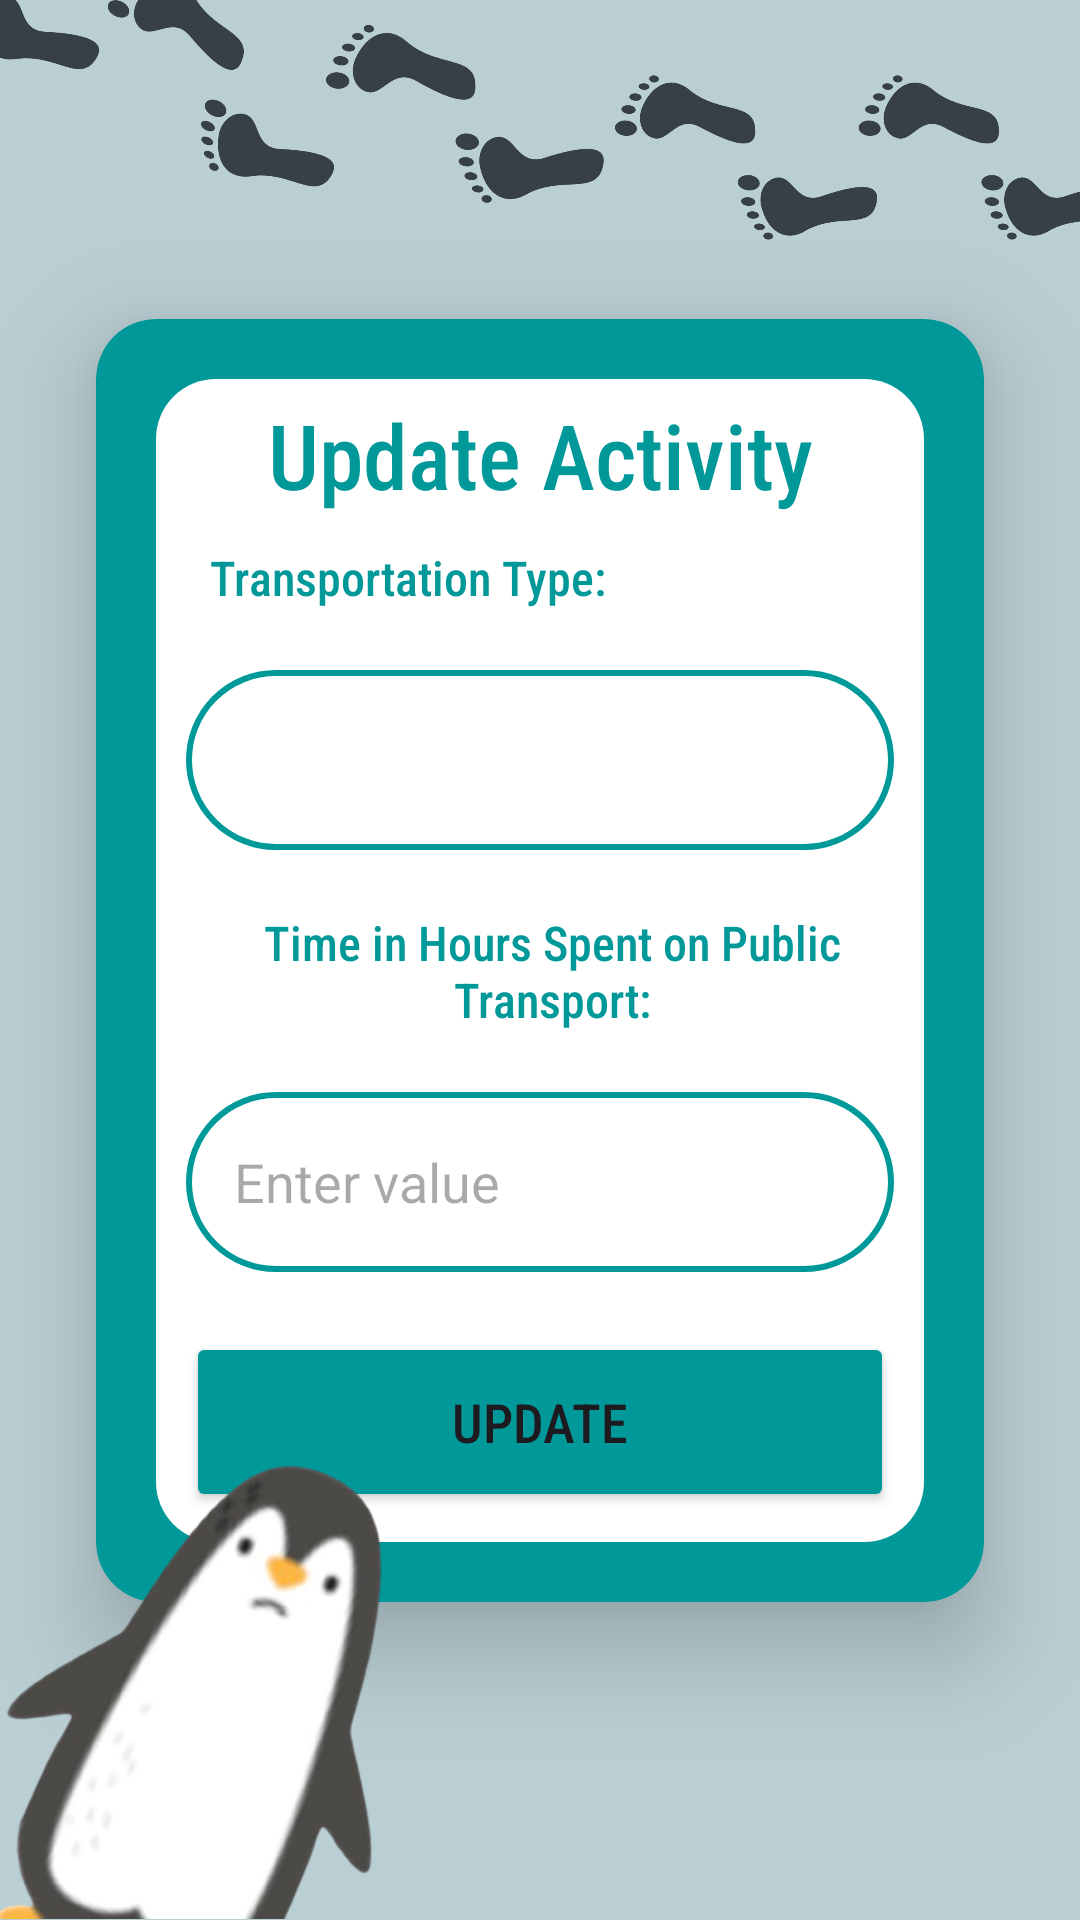

Android layout source for this screen:
<!-- AndroidManifest.xml: application theme Theme.B07DemoSummer2024 -->
<!-- res/layout/activity_update_public_transportation.xml -->
<androidx.constraintlayout.widget.ConstraintLayout
    xmlns:android="http://schemas.android.com/apk/res/android"
    xmlns:app="http://schemas.android.com/apk/res-auto"
    xmlns:tools="http://schemas.android.com/tools"
    android:id="@+id/main"
    android:layout_width="match_parent"
    android:layout_height="match_parent"
    android:background="@color/defaultBtnBlue4"
    tools:context=".EcoTracker.InputNewActivity.SelectCategoryActivity">

    <ImageView
        android:id="@+id/footprintsImage"
        android:layout_width="400dp"
        android:layout_height="400dp"
        android:layout_marginBottom="-40dp"
        android:scaleType="centerInside"
        android:src="@drawable/fp"
        app:layout_constraintBottom_toTopOf="@id/cardid"
        app:layout_constraintEnd_toEndOf="parent"
        app:layout_constraintStart_toStartOf="parent" />

    <androidx.cardview.widget.CardView
        android:id="@+id/cardid"
        android:layout_width="match_parent"
        android:layout_height="wrap_content"
        android:layout_margin="32dp"
        android:backgroundTint="@color/brightBlue"
        app:cardCornerRadius="20dp"
        app:cardElevation="20dp"
        app:layout_constraintBottom_toBottomOf="parent"
        app:layout_constraintEnd_toEndOf="parent"
        app:layout_constraintStart_toStartOf="parent"
        app:layout_constraintTop_toTopOf="parent"
        app:layout_constraintHorizontal_bias="1.0">

        <LinearLayout
            android:id="@+id/contentContainer"
            android:layout_width="match_parent"
            android:layout_height="wrap_content"
            android:layout_margin="20dp"
            android:background="@drawable/whitebg"
            android:orientation="vertical"
            android:paddingHorizontal="10dp"
            android:paddingTop="5dp"
            android:paddingBottom="10dp">

            <TextView
                android:layout_width="match_parent"
                android:layout_height="wrap_content"
                android:gravity="center_horizontal"
                android:text="@string/update_activity"
                android:textSize="30sp"
                android:textAlignment="center"
                android:fontFamily="sans-serif-condensed-medium"
                android:textColor="@color/brightBlue"/>

            <TextView
                android:layout_width="match_parent"
                android:layout_height="wrap_content"
                android:gravity="start"
                android:text="Transportation Type:"
                android:paddingTop="10dp"
                android:paddingLeft="8dp"
                android:textSize="16sp"
                android:fontFamily="sans-serif-condensed-medium"
                android:textColor="@color/brightBlue"/>

            <Spinner
                android:id="@+id/updateTType"
                android:layout_width="match_parent"
                android:layout_height="60dp"
                android:layout_marginTop="20dp"
                android:background="@drawable/turquoise_border"
                android:padding="16dp"
                android:spinnerMode="dropdown" />

            <TextView
                android:layout_width="match_parent"
                android:layout_height="wrap_content"
                android:gravity="start"
                android:paddingTop="20dp"
                android:paddingLeft="8dp"
                android:text="@string/time_in_hours_spent_on_public_transport"
                android:textSize="16sp"
                android:textAlignment="center"
                android:fontFamily="sans-serif-condensed-medium"
                android:textColor="@color/brightBlue"/>

            <LinearLayout
                android:layout_width="match_parent"
                android:layout_height="wrap_content"
                android:orientation="horizontal" >

                <EditText
                    android:id="@+id/updateTimeInHours"
                    android:layout_width="wrap_content"
                    android:layout_height="60dp"
                    android:layout_marginTop="20dp"
                    android:layout_weight="1"
                    android:background="@drawable/turquoise_border"
                    android:ellipsize="end"
                    android:gravity="start|center_vertical"
                    android:hint="Enter value"
                    android:inputType="numberDecimal"
                    android:maxLines="1"
                    android:padding="16dp"
                    android:textColor="@color/turquoise" />

            </LinearLayout>

            <Button
                android:layout_width="match_parent"
                android:layout_height="60dp"
                android:text="@string/update"
                android:id="@+id/updateButtonPT"
                android:textSize="18sp"
                android:fontFamily="sans-serif-condensed-medium"
                android:backgroundTint="@color/brightBlue"
                android:layout_marginTop="20dp"/>

        </LinearLayout>

    </androidx.cardview.widget.CardView>

    <ImageView
        android:id="@+id/penguinImage"
        android:layout_width="200dp"
        android:layout_height="200dp"
        android:src="@drawable/sidepenguin"
        app:layout_constraintBottom_toBottomOf="parent"
        app:layout_constraintStart_toStartOf="parent"
        android:elevation="100dp"
        android:scaleType="fitCenter" />

</androidx.constraintlayout.widget.ConstraintLayout>
<!-- resources referenced by this layout -->
<resources>
  <color name="brightBlue">#009899</color>
  <color name="defaultBtnBlue4">#BACFD4</color>
  <color name="turquoise">#FF009999</color>
  <!-- drawable fp: png bitmap (drawable, 103340 bytes) -->
  <!-- drawable sidepenguin: png bitmap (drawable, 69981 bytes) -->
  <!-- drawable turquoise_border (drawable) -->
  <?xml version="1.0" encoding="utf-8"?>
  <shape xmlns:android="http://schemas.android.com/apk/res/android"
      android:shape="rectangle">
  
      <stroke
          android:width="2dp"
          android:color="@color/turquoise"/>
      <corners
          android:radius="30dp"/>?
  
  </shape>
  <!-- drawable whitebg (drawable) -->
  <?xml version="1.0" encoding="utf-8"?>
  <shape xmlns:android="http://schemas.android.com/apk/res/android">
      <solid android:color="#FFFFFF"/>
      <corners android:radius="20dp" />
  
  </shape>
  <string name="time_in_hours_spent_on_public_transport">Time in Hours Spent on Public Transport:</string>
  <string name="update">Update</string>
  <string name="update_activity">Update Activity</string>
  <style name="Theme.B07DemoSummer2024" parent="Base.Theme.B07DemoSummer2024" />
  <style name="Base.Theme.B07DemoSummer2024" parent="Theme.Material3.DayNight.NoActionBar">
          
          
      </style>
</resources>
